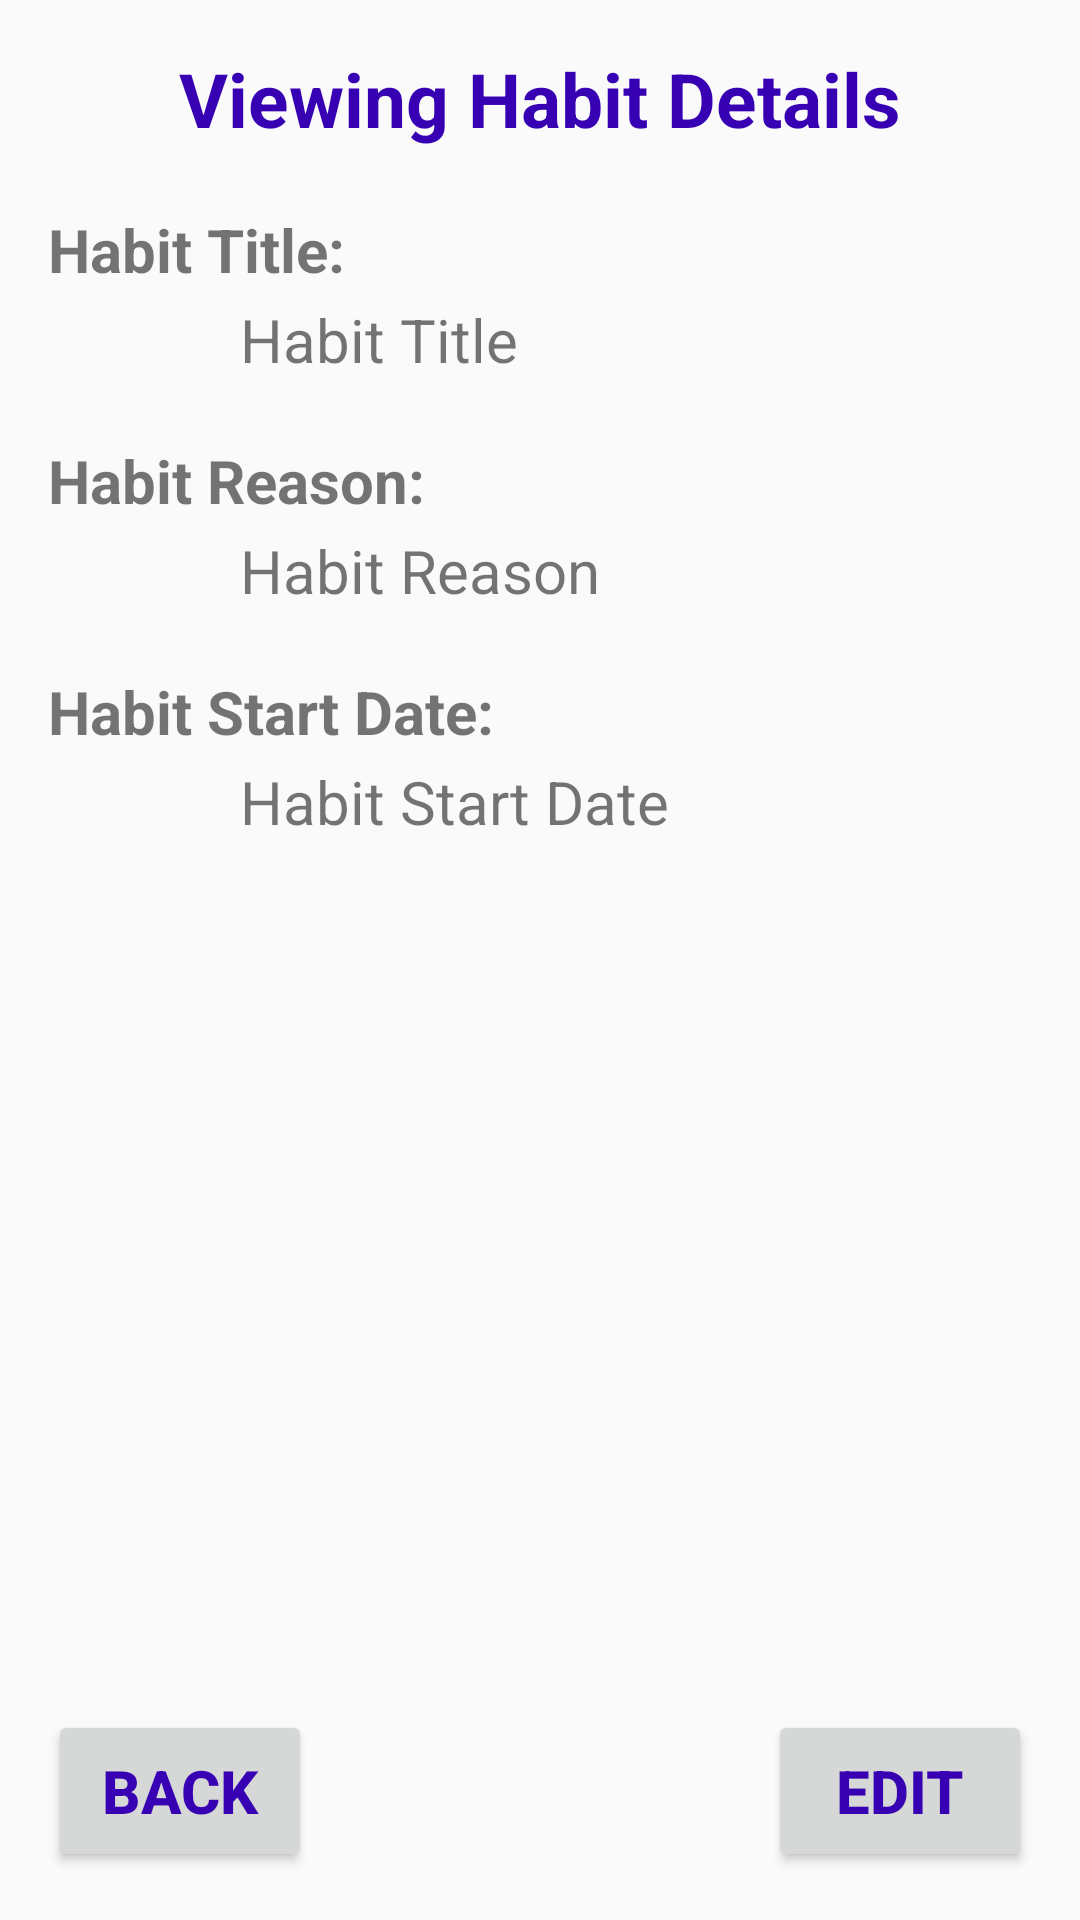

Layout XML and referenced resources for this Android screen:
<!-- AndroidManifest.xml: application theme AppTheme -->
<!-- res/layout/view_habit_details.xml -->
<?xml version="1.0" encoding="utf-8"?>
<android.support.constraint.ConstraintLayout xmlns:android="http://schemas.android.com/apk/res/android"
    xmlns:app="http://schemas.android.com/apk/res-auto"
    xmlns:tools="http://schemas.android.com/tools"
    android:layout_width="match_parent"
    android:layout_height="match_parent"
    tools:layout_editor_absoluteY="81dp"
    tools:layout_editor_absoluteX="0dp">

    <Button
        android:id="@+id/editButton"
        android:layout_width="wrap_content"
        android:layout_height="54dp"
        android:layout_marginBottom="16dp"
        android:layout_marginRight="16dp"
        android:text="Edit"
        android:textColor="@color/colorPrimaryDark"
        android:textSize="20dp"
        android:textStyle="bold"
        app:layout_constraintBottom_toBottomOf="parent"
        app:layout_constraintRight_toRightOf="parent"/>

    <TextView
        android:id="@+id/TextView"
        android:layout_width="wrap_content"
        android:layout_height="wrap_content"
        android:text="Viewing Habit Details"
        android:textSize="25sp"
        android:textStyle="bold"
        android:textColor="@color/colorPrimaryDark"
        android:layout_marginLeft="8dp"
        android:layout_marginRight="8dp"
        app:layout_constraintRight_toRightOf="parent"
        android:layout_marginTop="16dp"
        app:layout_constraintTop_toTopOf="parent"
        app:layout_constraintLeft_toLeftOf="parent" />

    <TextView
        android:id="@+id/viewHabit_habitTitle"
        android:layout_width="wrap_content"
        android:layout_height="wrap_content"
        android:layout_marginLeft="16dp"
        android:layout_marginTop="20dp"
        android:text="Habit Title:"
        android:textSize="20sp"
        android:textStyle="bold"
        app:layout_constraintLeft_toLeftOf="parent"
        app:layout_constraintTop_toBottomOf="@+id/TextView" />

    <TextView
        android:id="@+id/viewHabit_habitTitleField"
        android:layout_width="wrap_content"
        android:layout_height="wrap_content"
        android:layout_marginLeft="80dp"
        android:layout_marginTop="3dp"
        android:text="Habit Title"
        android:textSize="20sp"
        app:layout_constraintTop_toBottomOf="@+id/viewHabit_habitTitle"
        app:layout_constraintLeft_toLeftOf="parent" />

    <TextView
        android:id="@+id/viewHabit_habitReason"
        android:layout_width="wrap_content"
        android:layout_height="wrap_content"
        android:layout_marginLeft="16dp"
        android:layout_marginTop="20dp"
        android:text="Habit Reason:"
        android:textSize="20sp"
        android:textStyle="bold"
        app:layout_constraintLeft_toLeftOf="parent"
        app:layout_constraintTop_toBottomOf="@+id/viewHabit_habitTitleField" />

    <TextView
        android:id="@+id/viewHabit_habitReasonField"
        android:layout_width="wrap_content"
        android:layout_height="wrap_content"
        android:layout_marginLeft="80dp"
        android:layout_marginTop="3dp"
        android:text="Habit Reason"
        android:textSize="20sp"
        app:layout_constraintTop_toBottomOf="@+id/viewHabit_habitReason"
        app:layout_constraintLeft_toLeftOf="parent" />

    <TextView
        android:id="@+id/viewHabit_habitDate"
        android:layout_width="wrap_content"
        android:layout_height="wrap_content"
        android:layout_marginLeft="16dp"
        android:layout_marginTop="20dp"
        android:text="Habit Start Date:"
        android:textSize="20sp"
        android:textStyle="bold"
        app:layout_constraintLeft_toLeftOf="parent"
        app:layout_constraintTop_toBottomOf="@+id/viewHabit_habitReasonField" />

    <TextView
        android:id="@+id/viewHabit_habitDateField"
        android:layout_width="wrap_content"
        android:layout_height="wrap_content"
        android:layout_marginLeft="80dp"
        android:layout_marginTop="3dp"
        android:text="Habit Start Date"
        android:textAlignment="textStart"
        android:textSize="20sp"
        app:layout_constraintTop_toBottomOf="@+id/viewHabit_habitDate"
        app:layout_constraintLeft_toLeftOf="parent" />

    <Button
        android:id="@+id/backButton"
        android:layout_width="wrap_content"
        android:layout_height="54dp"
        android:layout_marginBottom="16dp"
        android:text="Back"
        android:textSize="20dp"
        android:textStyle="bold"
        android:textColor="@color/colorPrimaryDark"
        app:layout_constraintBottom_toBottomOf="parent"
        app:layout_constraintLeft_toLeftOf="parent"
        android:layout_marginLeft="16dp"
        app:layout_constraintHorizontal_bias="0.347" />

</android.support.constraint.ConstraintLayout>
<!-- resources referenced by this layout -->
<resources>
  <style name="AppTheme" parent="Theme.AppCompat.Light.DarkActionBar">
          
          <item name="colorPrimary">@color/colorPrimary</item>
          <item name="colorPrimaryDark">@color/colorPrimaryDark</item>
          <item name="colorAccent">@color/colorAccent</item>
      </style>
  <!-- not gathered from this repository: default colours our renderer supplied (Android Studio template values) -->
  <color name="colorPrimary">#FF6200EE</color>
  <color name="colorPrimaryDark">#FF3700B3</color>
  <color name="colorAccent">#FF03DAC5</color>
</resources>
